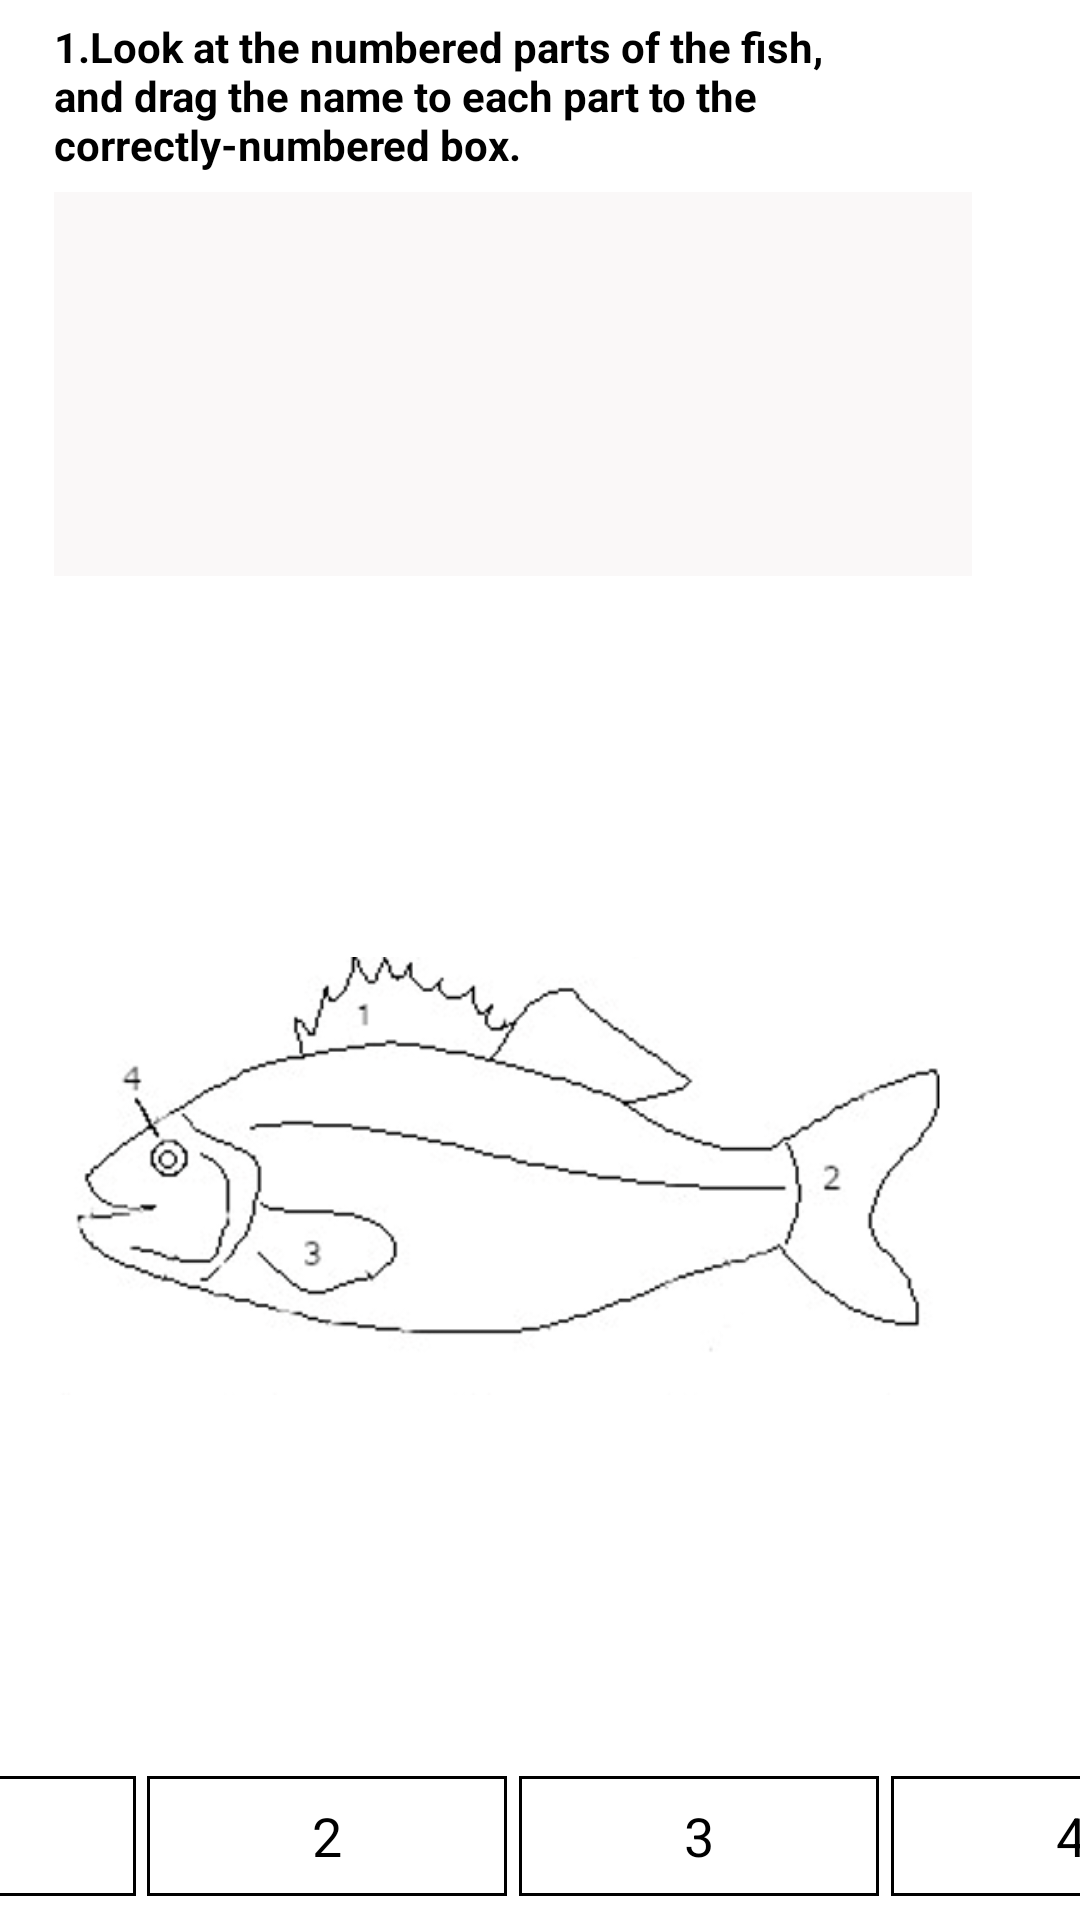

Android layout source for this screen:
<!-- AndroidManifest.xml: application theme Theme.NewDragAndDropPractice -->
<!-- res/layout/activity_image_question.xml -->
<?xml version="1.0" encoding="utf-8"?>
<androidx.constraintlayout.widget.ConstraintLayout xmlns:android="http://schemas.android.com/apk/res/android"
    xmlns:app="http://schemas.android.com/apk/res-auto"
    xmlns:tools="http://schemas.android.com/tools"
    android:id="@+id/mParent"
    android:layout_width="match_parent"
    android:layout_height="match_parent"
    tools:context=".ImageQuestionsActivity">

    <TextView
        android:id="@+id/tvQuestion"
        android:layout_width="0dp"
        android:layout_height="0dp"
        android:gravity="center_vertical"
        android:text="1.Look at the numbered parts of the fish, and drag the name to each part to the correctly-numbered box.  "
        android:textColor="@color/black"
        android:textStyle="bold"
        app:layout_constraintBottom_toTopOf="@+id/guideline4"
        app:layout_constraintEnd_toStartOf="@+id/guideline2"
        app:layout_constraintStart_toStartOf="@+id/guideline3"
        app:layout_constraintTop_toTopOf="parent" />


    <androidx.recyclerview.widget.RecyclerView
        android:id="@+id/originalContainer"
        android:layout_width="0dp"
        android:layout_height="0dp"
        android:background="#FAF8F8"
        app:layout_constraintBottom_toTopOf="@+id/guideline5"
        app:layout_constraintEnd_toStartOf="@+id/guideline2"
        app:layout_constraintStart_toStartOf="@+id/guideline3"
        app:layout_constraintTop_toTopOf="@+id/guideline4" />

    <ImageView
        android:id="@+id/imageView"
        android:layout_width="0dp"
        android:layout_height="00dp"
        android:src="@drawable/fish_image"
        app:layout_constraintTop_toTopOf="@id/guideline5"
        app:layout_constraintBottom_toTopOf="@+id/option1"
        app:layout_constraintEnd_toStartOf="@+id/guideline2"
        app:layout_constraintStart_toStartOf="@+id/guideline3" />

    <LinearLayout
        android:id="@+id/option1"
        android:layout_width="120dp"
        android:layout_height="40dp"
        android:layout_marginRight="4dp"
        android:background="@drawable/options_background"
        android:gravity="center"
        android:orientation="horizontal"
        app:layout_constraintBottom_toBottomOf="@+id/option2"
        app:layout_constraintEnd_toStartOf="@+id/option2"
        app:layout_constraintHorizontal_bias="0.5"
        app:layout_constraintHorizontal_chainStyle="packed"
        app:layout_constraintStart_toStartOf="@+id/guideline3">

        <TextView
            android:layout_width="wrap_content"
            android:layout_height="wrap_content"
            android:text="1"
            android:textColor="@color/black"
            android:textSize="18sp"
            android:visibility="visible" />
    </LinearLayout>

    <LinearLayout
        android:id="@+id/option2"
        android:layout_width="120dp"
        android:layout_height="40dp"
        android:layout_marginRight="4dp"
        android:background="@drawable/options_background"
        android:gravity="center"
        android:orientation="horizontal"
        app:layout_constraintBottom_toBottomOf="@+id/option3"
        app:layout_constraintEnd_toStartOf="@+id/option3"
        app:layout_constraintHorizontal_bias="0.5"
        app:layout_constraintStart_toEndOf="@+id/option1">

        <TextView
            android:layout_width="wrap_content"
            android:layout_height="wrap_content"
            android:text="2"
            android:textColor="@color/black"
            android:textSize="18sp"
            android:visibility="visible" />
    </LinearLayout>

    <LinearLayout
        android:id="@+id/option3"
        android:layout_width="120dp"
        android:layout_height="40dp"
        android:layout_marginRight="4dp"
        android:background="@drawable/options_background"
        android:gravity="center"
        android:orientation="horizontal"
        app:layout_constraintBottom_toBottomOf="@+id/option4"
        app:layout_constraintEnd_toStartOf="@+id/option4"
        app:layout_constraintHorizontal_bias="0.5"
        app:layout_constraintStart_toEndOf="@+id/option2">

        <TextView
            android:layout_width="wrap_content"
            android:layout_height="wrap_content"
            android:text="3"
            android:textColor="@color/black"
            android:textSize="18sp"
            android:visibility="visible" />
    </LinearLayout>

    <LinearLayout
        android:id="@+id/option4"
        android:layout_width="120dp"
        android:layout_height="40dp"
        android:layout_marginBottom="8dp"
        android:background="@drawable/options_background"
        android:gravity="center"

        android:orientation="horizontal"
        app:layout_constraintBottom_toBottomOf="parent"
        app:layout_constraintEnd_toStartOf="@+id/guideline2"
        app:layout_constraintStart_toEndOf="@+id/option3">

        <TextView
            android:layout_width="wrap_content"
            android:layout_height="wrap_content"
            android:text="4"
            android:textColor="@color/black"
            android:textSize="18sp"
            android:visibility="visible" />
    </LinearLayout>

    <androidx.constraintlayout.widget.Guideline
        android:id="@+id/guideline2"
        android:layout_width="wrap_content"
        android:layout_height="wrap_content"
        android:orientation="vertical"
        app:layout_constraintGuide_percent="0.9" />

    <androidx.constraintlayout.widget.Guideline
        android:id="@+id/guideline3"
        android:layout_width="wrap_content"
        android:layout_height="wrap_content"
        android:orientation="vertical"
        app:layout_constraintGuide_percent="0.05" />

    <androidx.constraintlayout.widget.Guideline
        android:id="@+id/guideline4"
        android:layout_width="wrap_content"
        android:layout_height="wrap_content"
        android:orientation="horizontal"
        app:layout_constraintGuide_percent="0.1" />

    <androidx.constraintlayout.widget.Guideline
        android:id="@+id/guideline5"
        android:layout_width="wrap_content"
        android:layout_height="wrap_content"
        android:orientation="horizontal"
        app:layout_constraintGuide_percent="0.3" />

    <Button
        android:id="@+id/submitButton"
        android:layout_width="wrap_content"
        android:layout_height="wrap_content"
        android:layout_marginEnd="8dp"
        android:text="Submit"
        android:visibility="gone"
        app:layout_constraintBottom_toBottomOf="@+id/option4"
        app:layout_constraintEnd_toEndOf="parent"
        app:layout_constraintHorizontal_bias="1.0"
        app:layout_constraintStart_toEndOf="@+id/option4"
        app:layout_constraintTop_toTopOf="@+id/option4" />


</androidx.constraintlayout.widget.ConstraintLayout>
<!-- resources referenced by this layout -->
<resources>
  <color name="black">#FF000000</color>
  <!-- drawable fish_image: png bitmap (drawable, 51943 bytes) -->
  <!-- drawable options_background (drawable) -->
  <?xml version="1.0" encoding="utf-8"?>
  <shape xmlns:android="http://schemas.android.com/apk/res/android"
      android:shape="rectangle">
  
      <solid android:color="@color/white"/>
      <stroke android:color="@color/black"
          android:width="1dp"
          />
  
  </shape>
  <style name="Theme.NewDragAndDropPractice" parent="Theme.MaterialComponents.DayNight.DarkActionBar">
          
          <item name="colorPrimary">@color/purple_500</item>
          <item name="colorPrimaryVariant">@color/purple_700</item>
          <item name="colorOnPrimary">@color/white</item>
          
          <item name="colorSecondary">@color/teal_200</item>
          <item name="colorSecondaryVariant">@color/teal_700</item>
          <item name="colorOnSecondary">@color/black</item>
          
          <item name="android:statusBarColor">?attr/colorPrimaryVariant</item>
          
      </style>
  <color name="white">#FFFFFFFF</color>
  <color name="purple_500">#FF6200EE</color>
  <color name="purple_700">#FF3700B3</color>
  <color name="teal_200">#FF03DAC5</color>
  <color name="teal_700">#FF018786</color>
</resources>
